The GitHub repository Yichen-Hsu/P00_Cocoabeans_Sorting_Machine contains a labelled image folder "01_VGG_model_test" with 3 categories: agglomeration, fine, flat. Examples follow, each with its label.

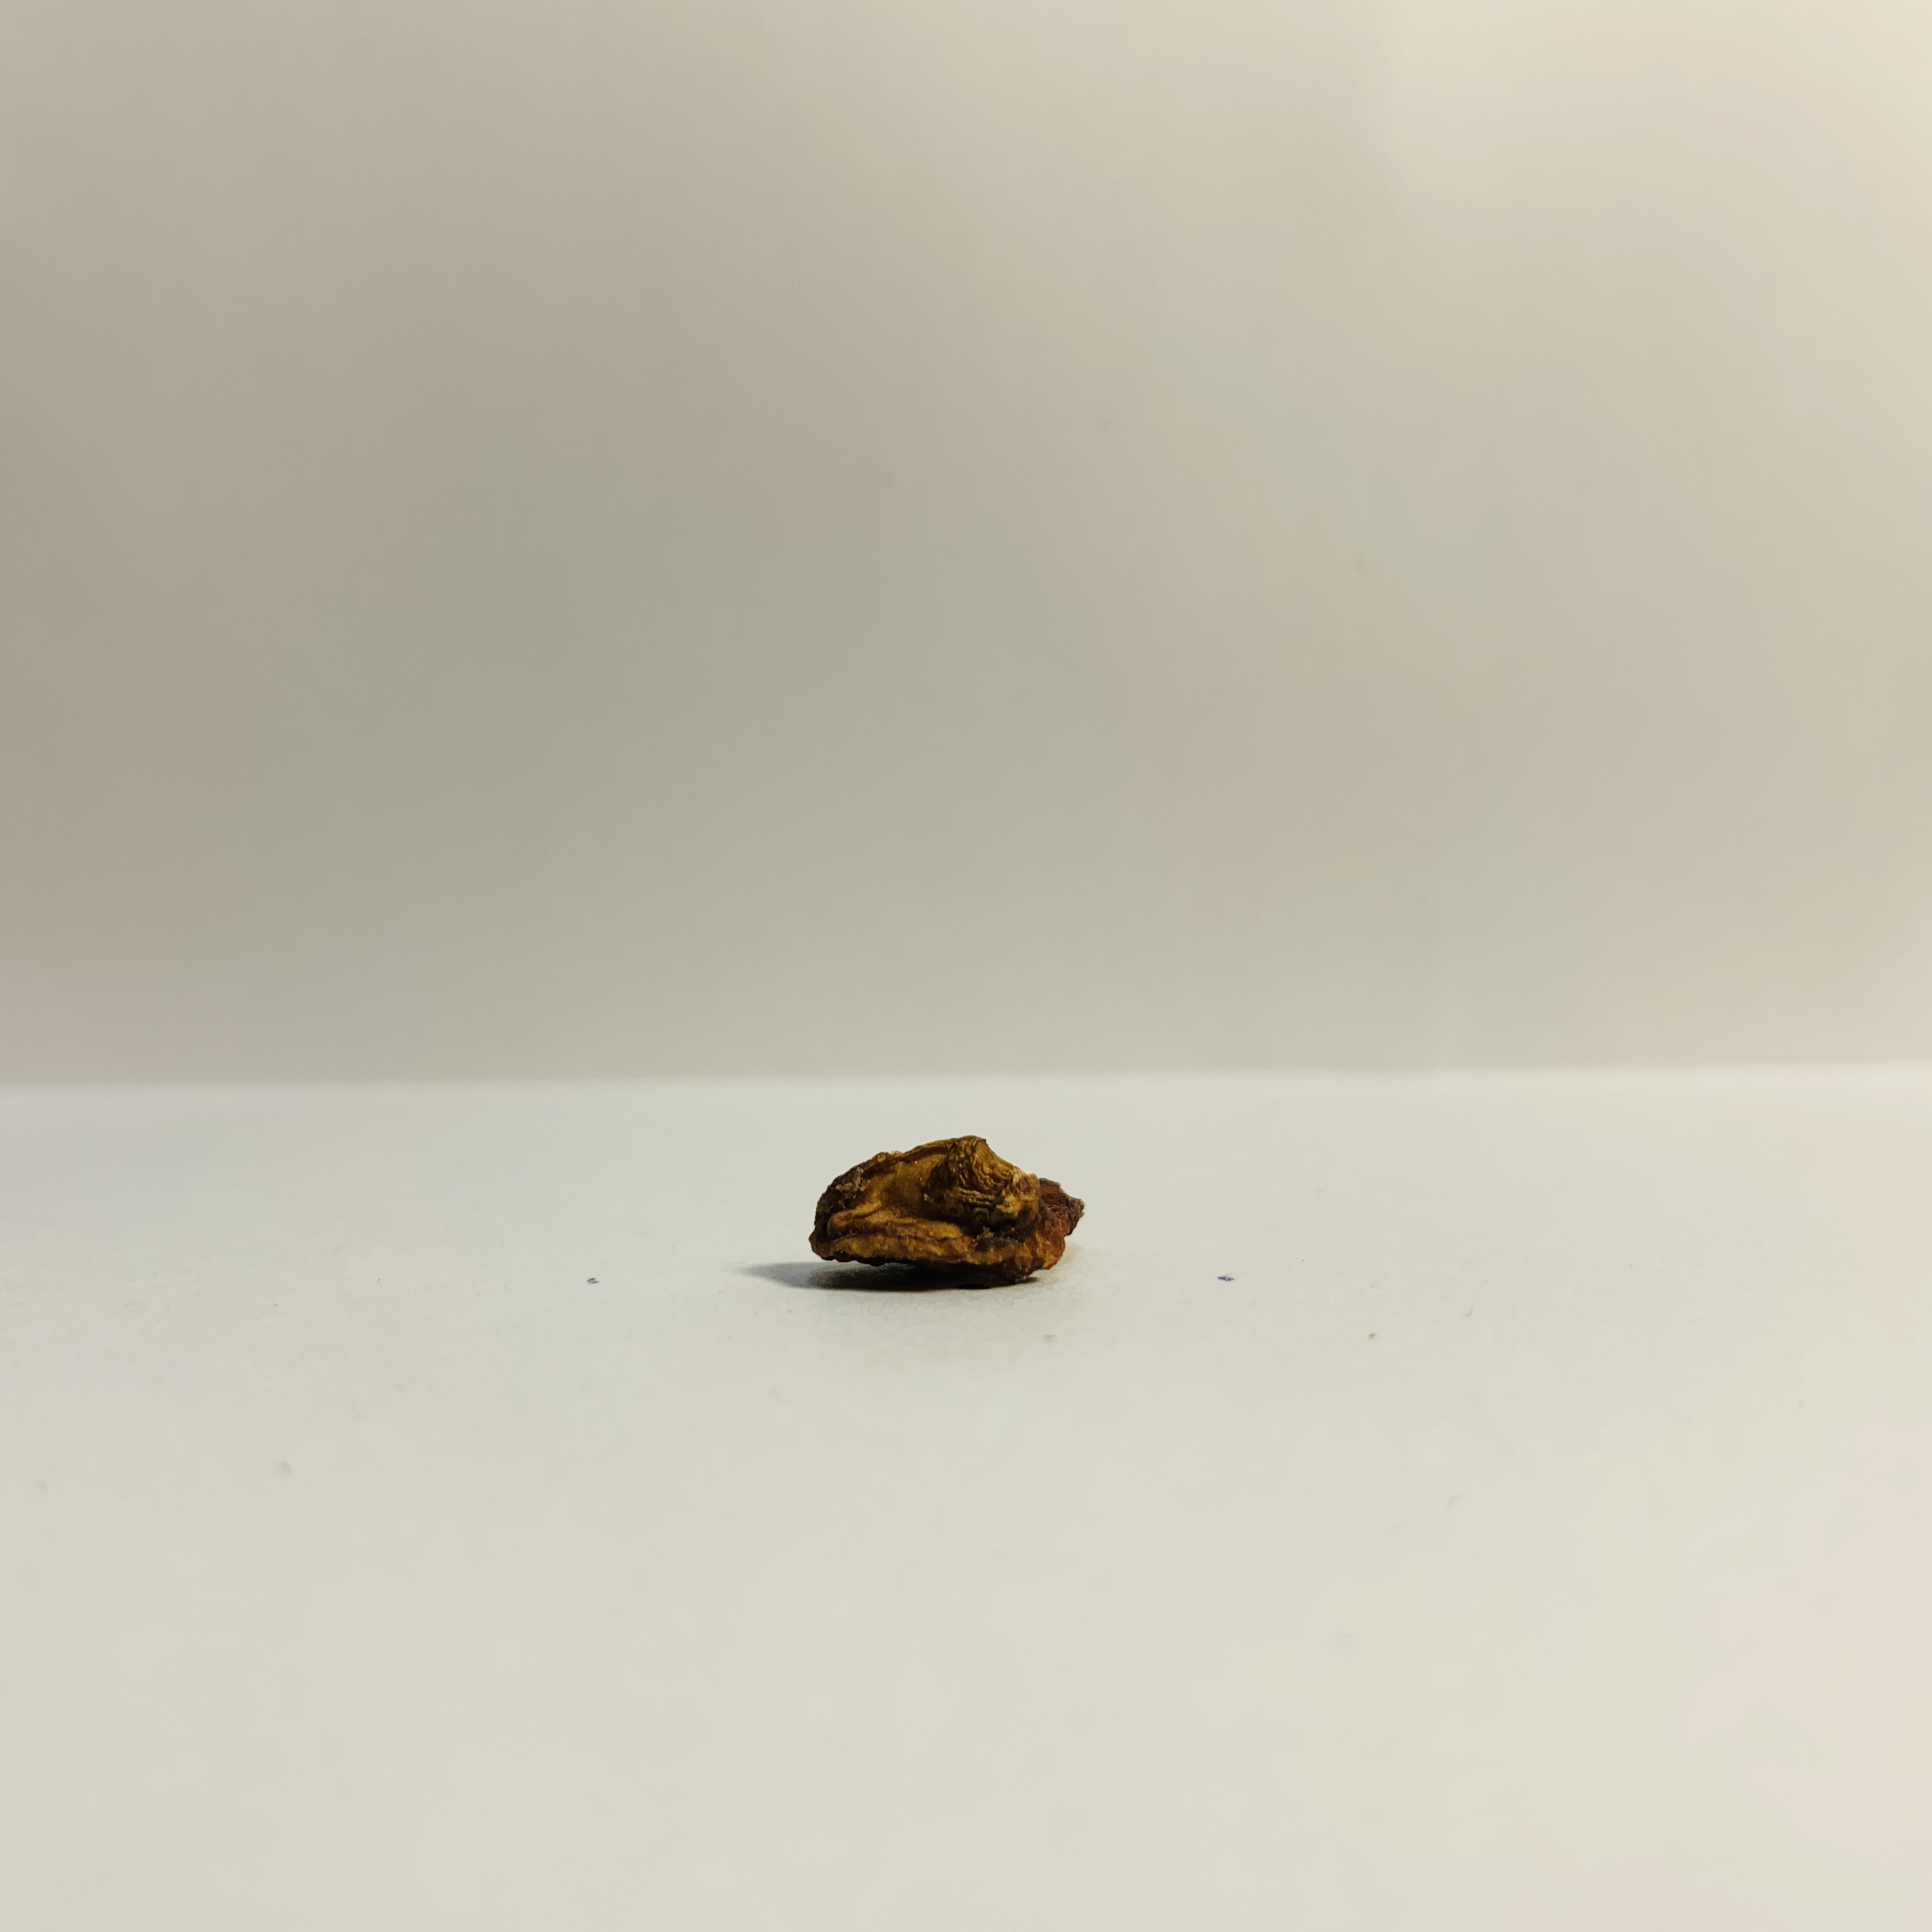
Label: flat

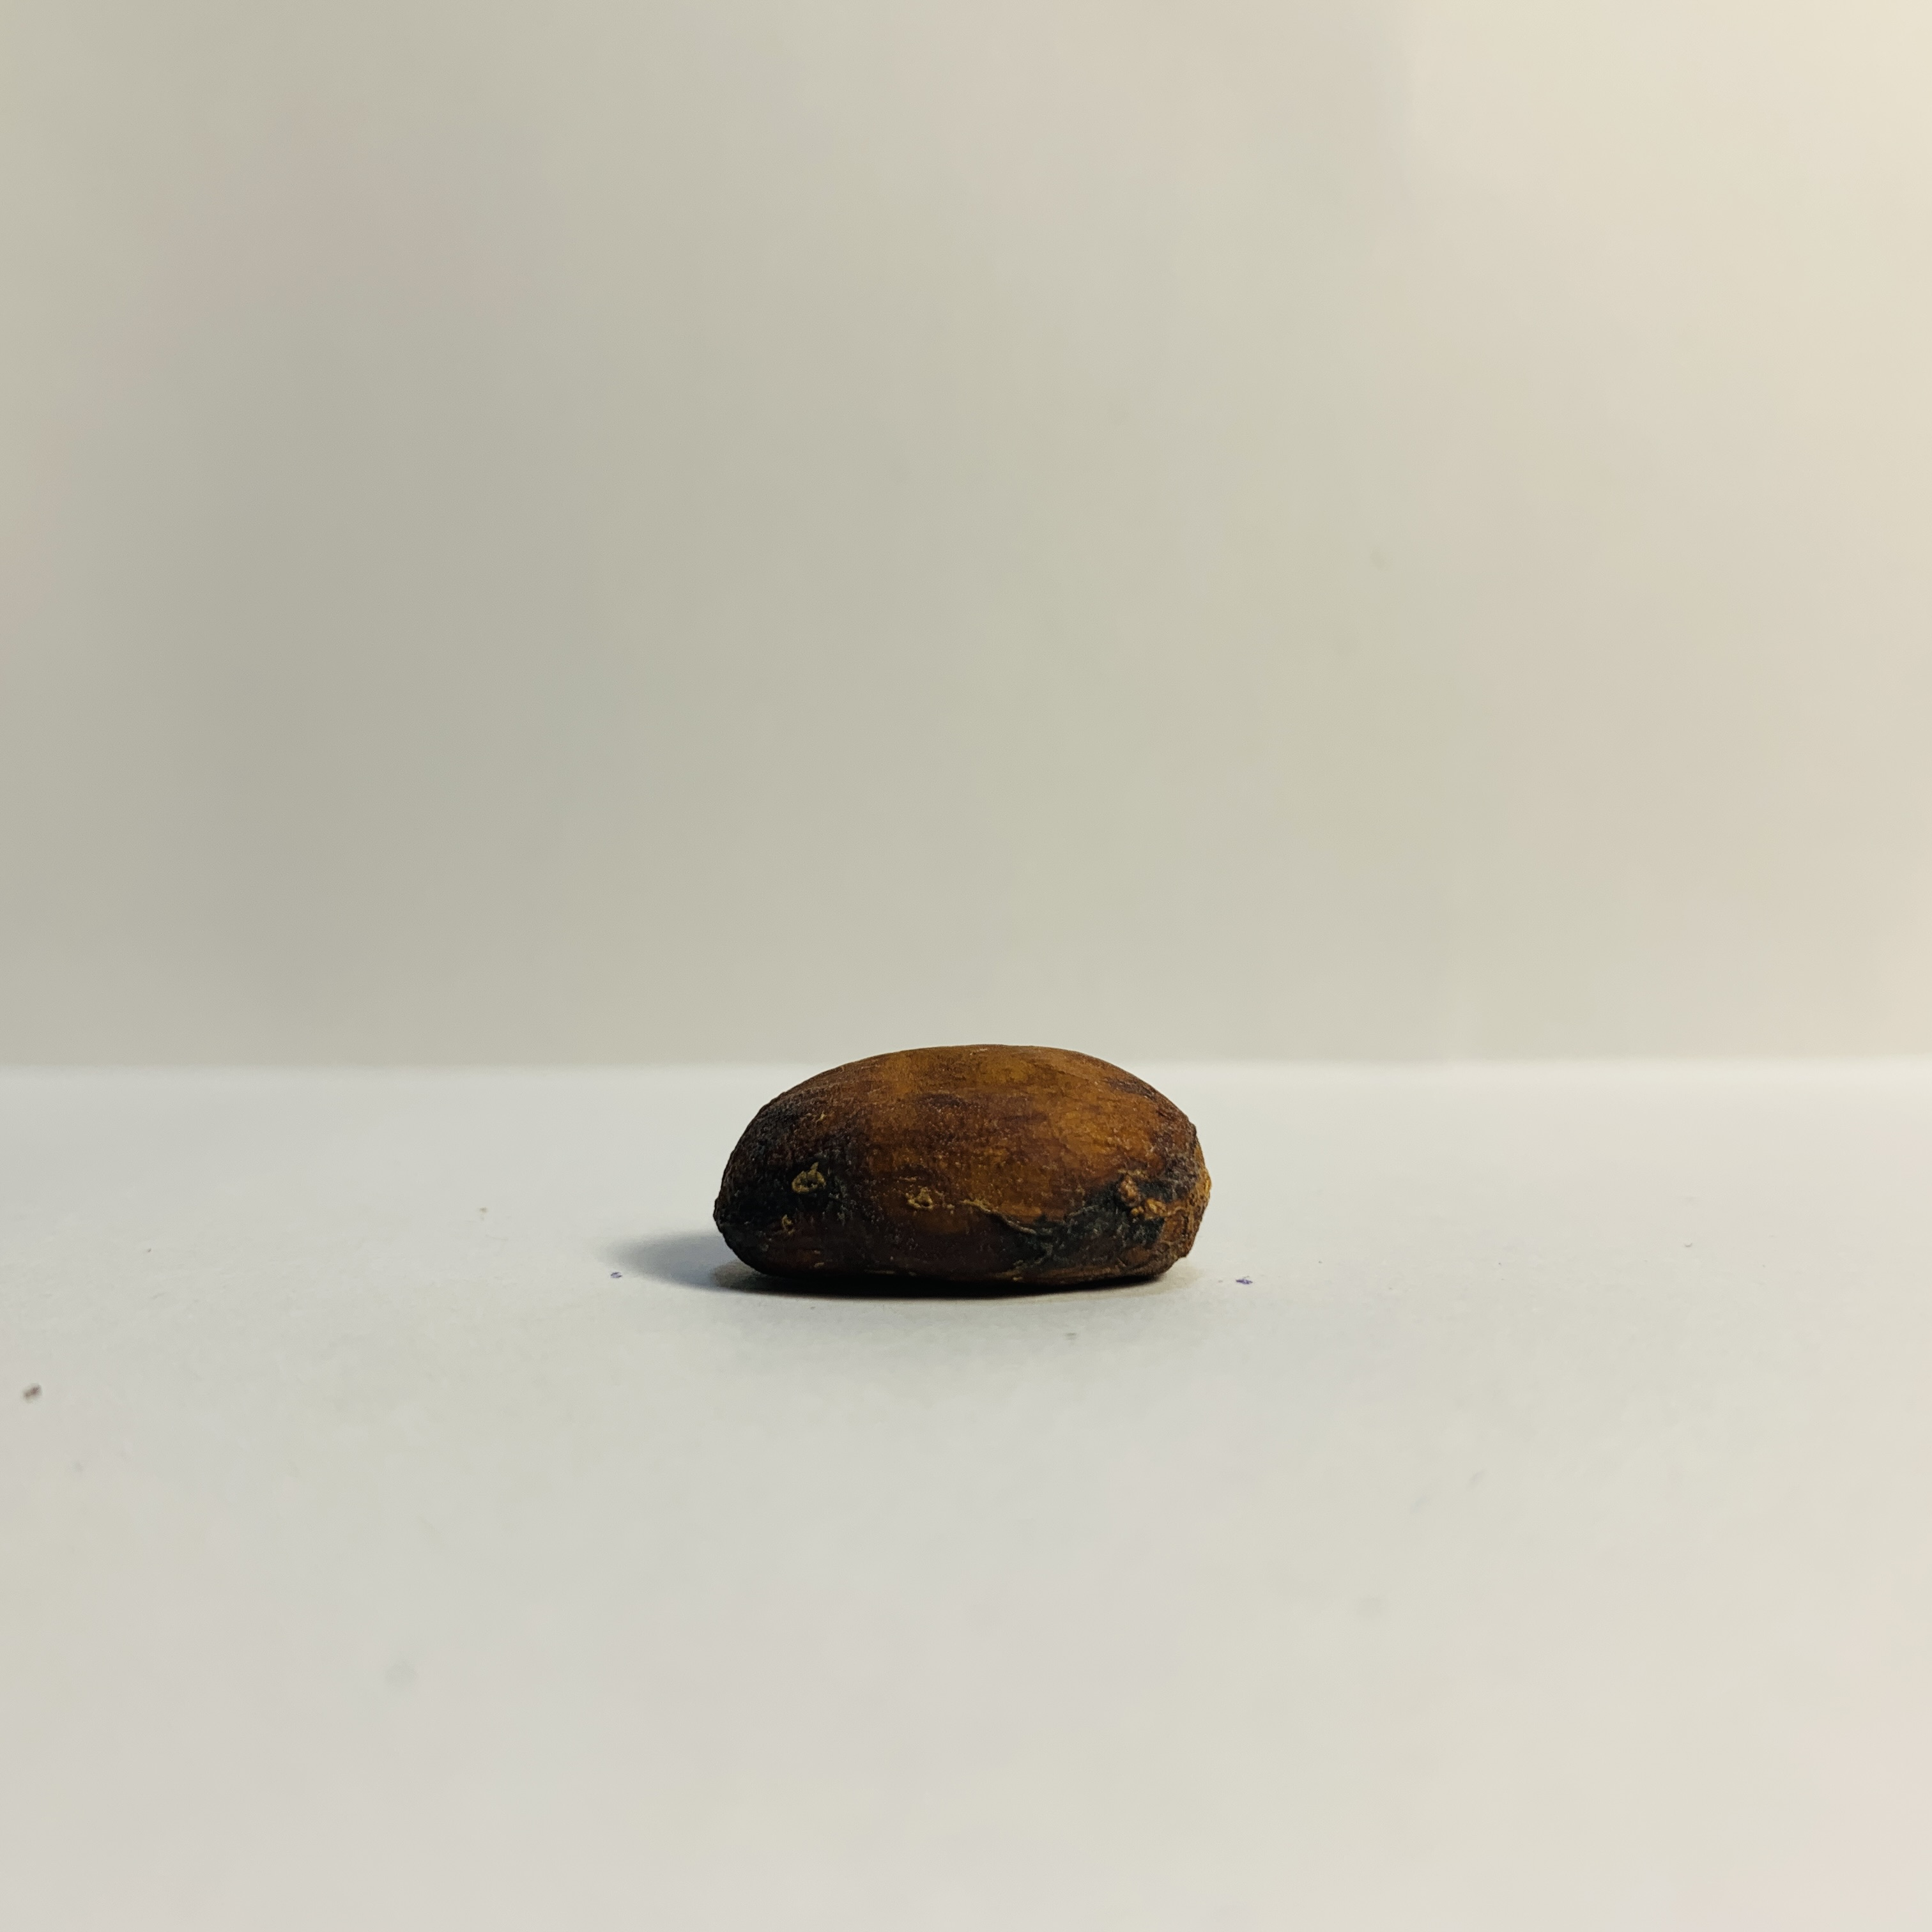
Label: fine

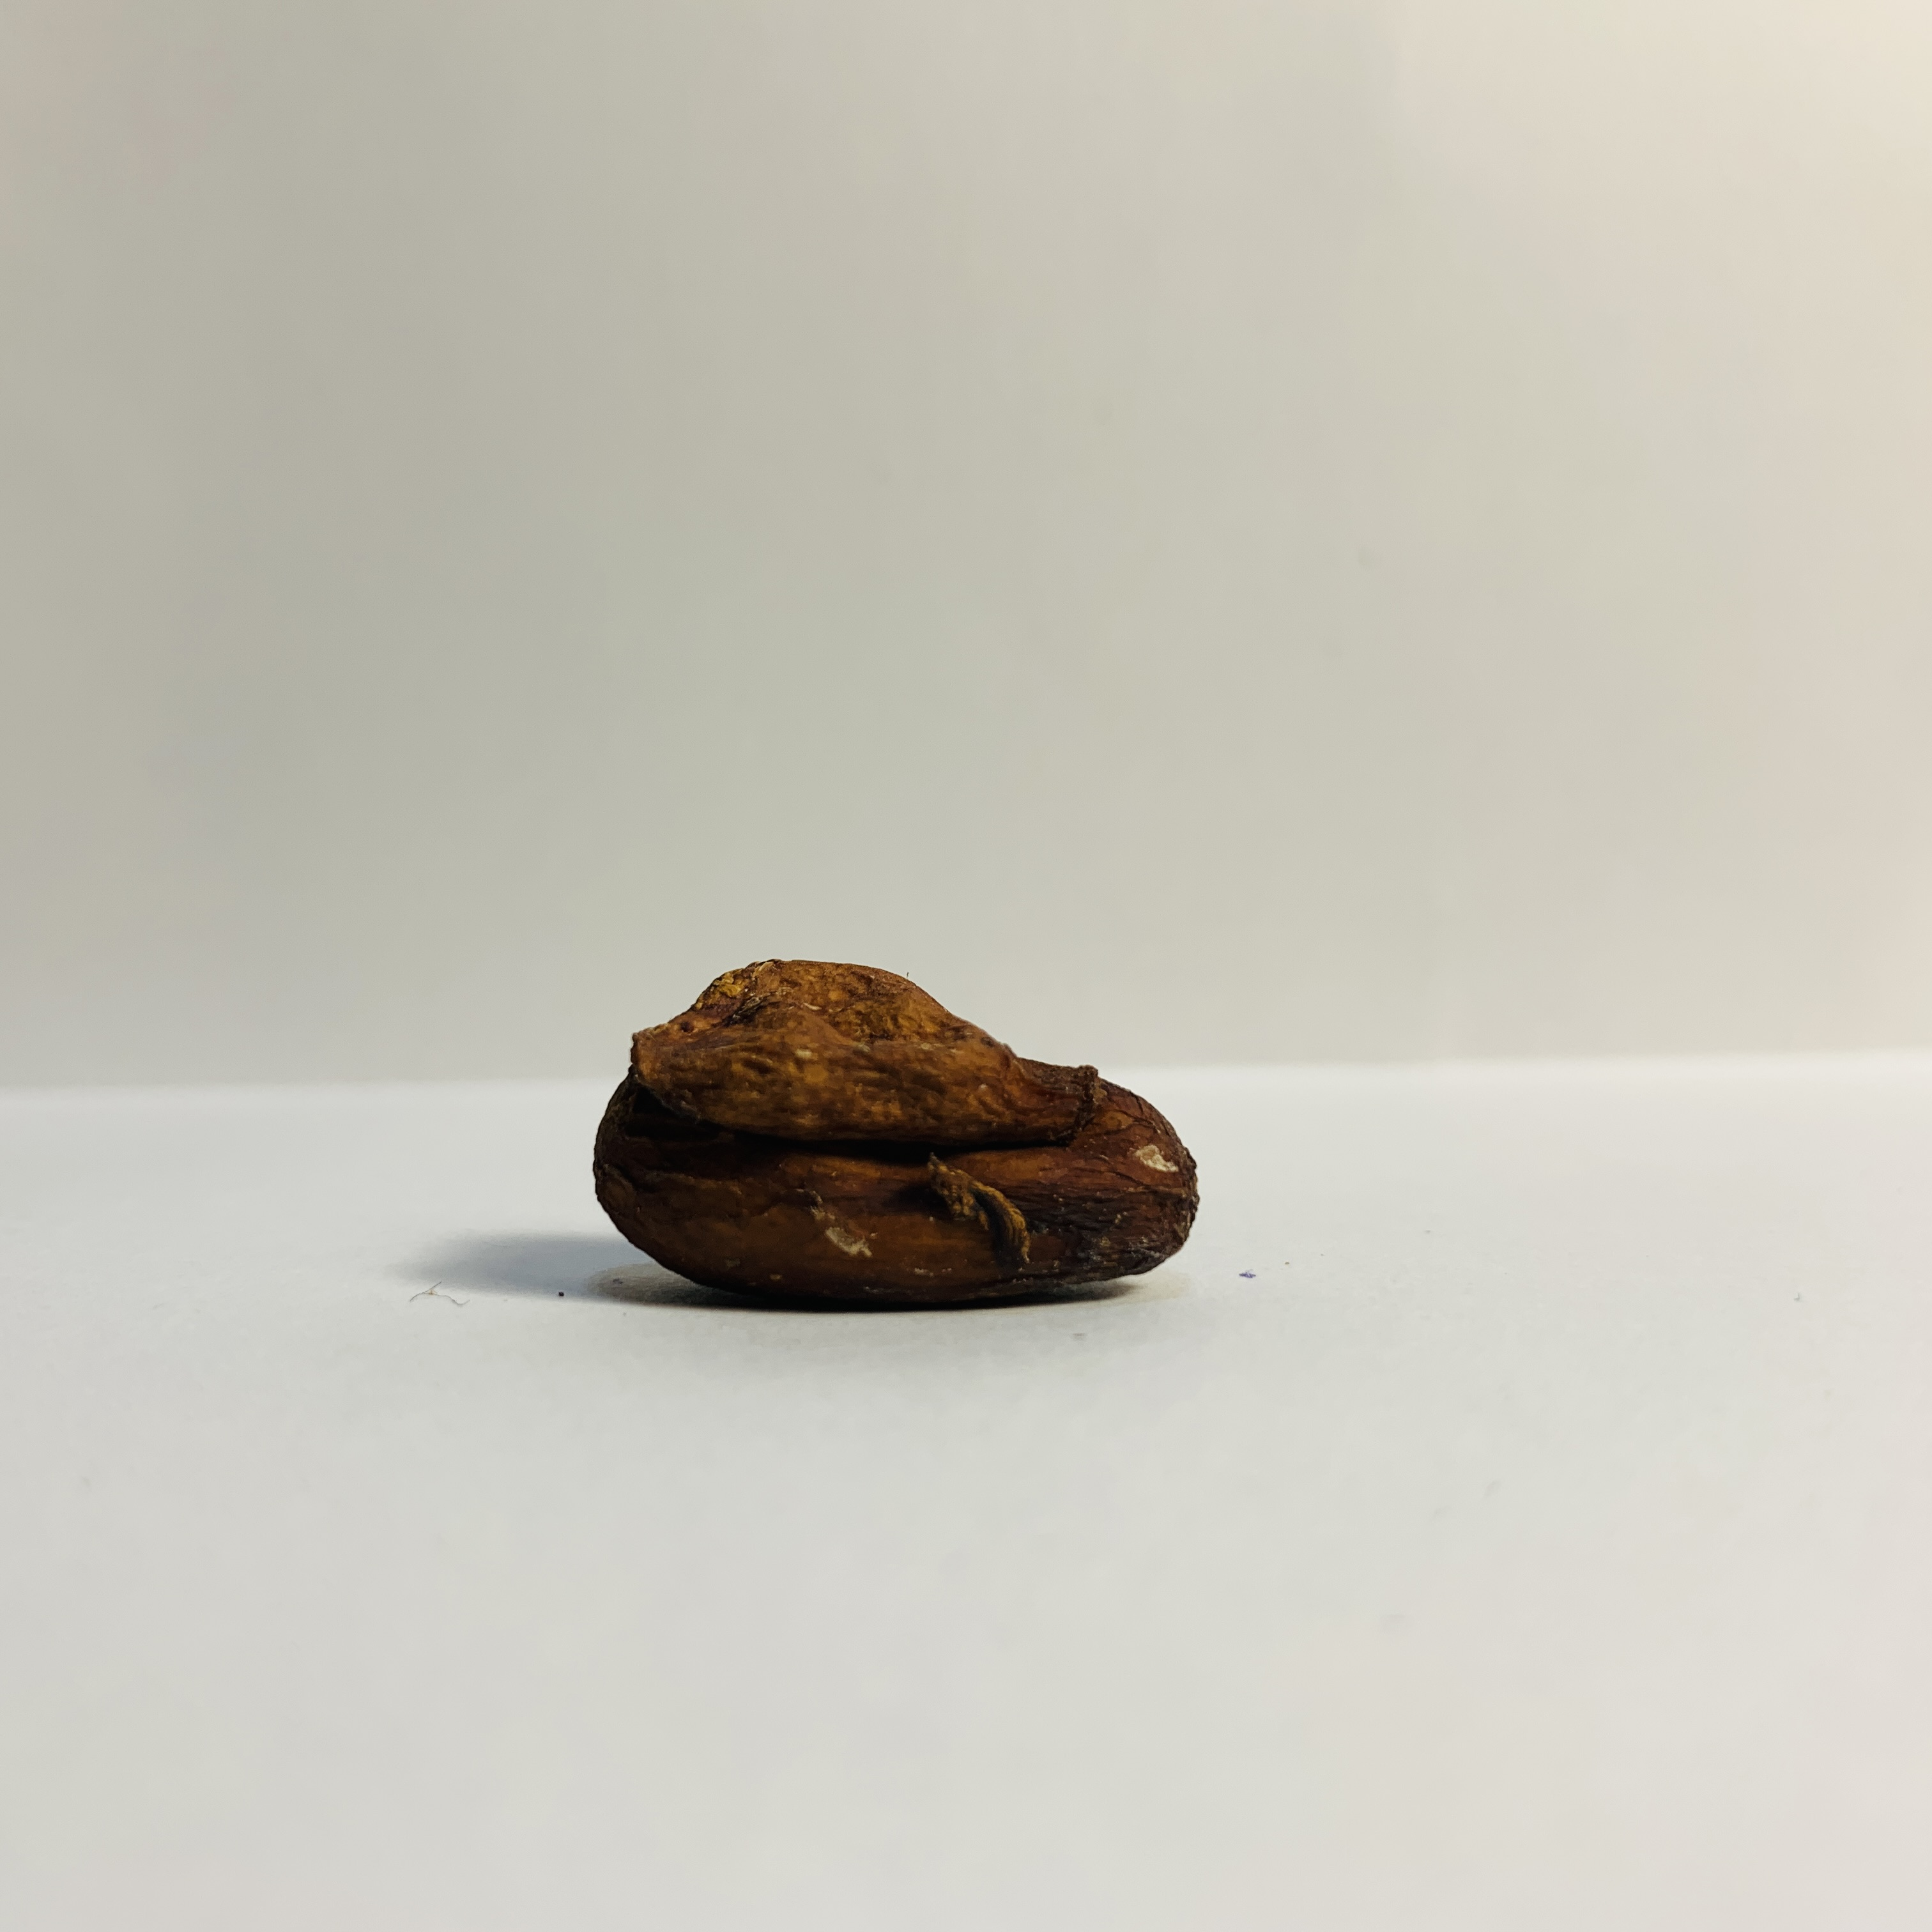
Label: agglomeration

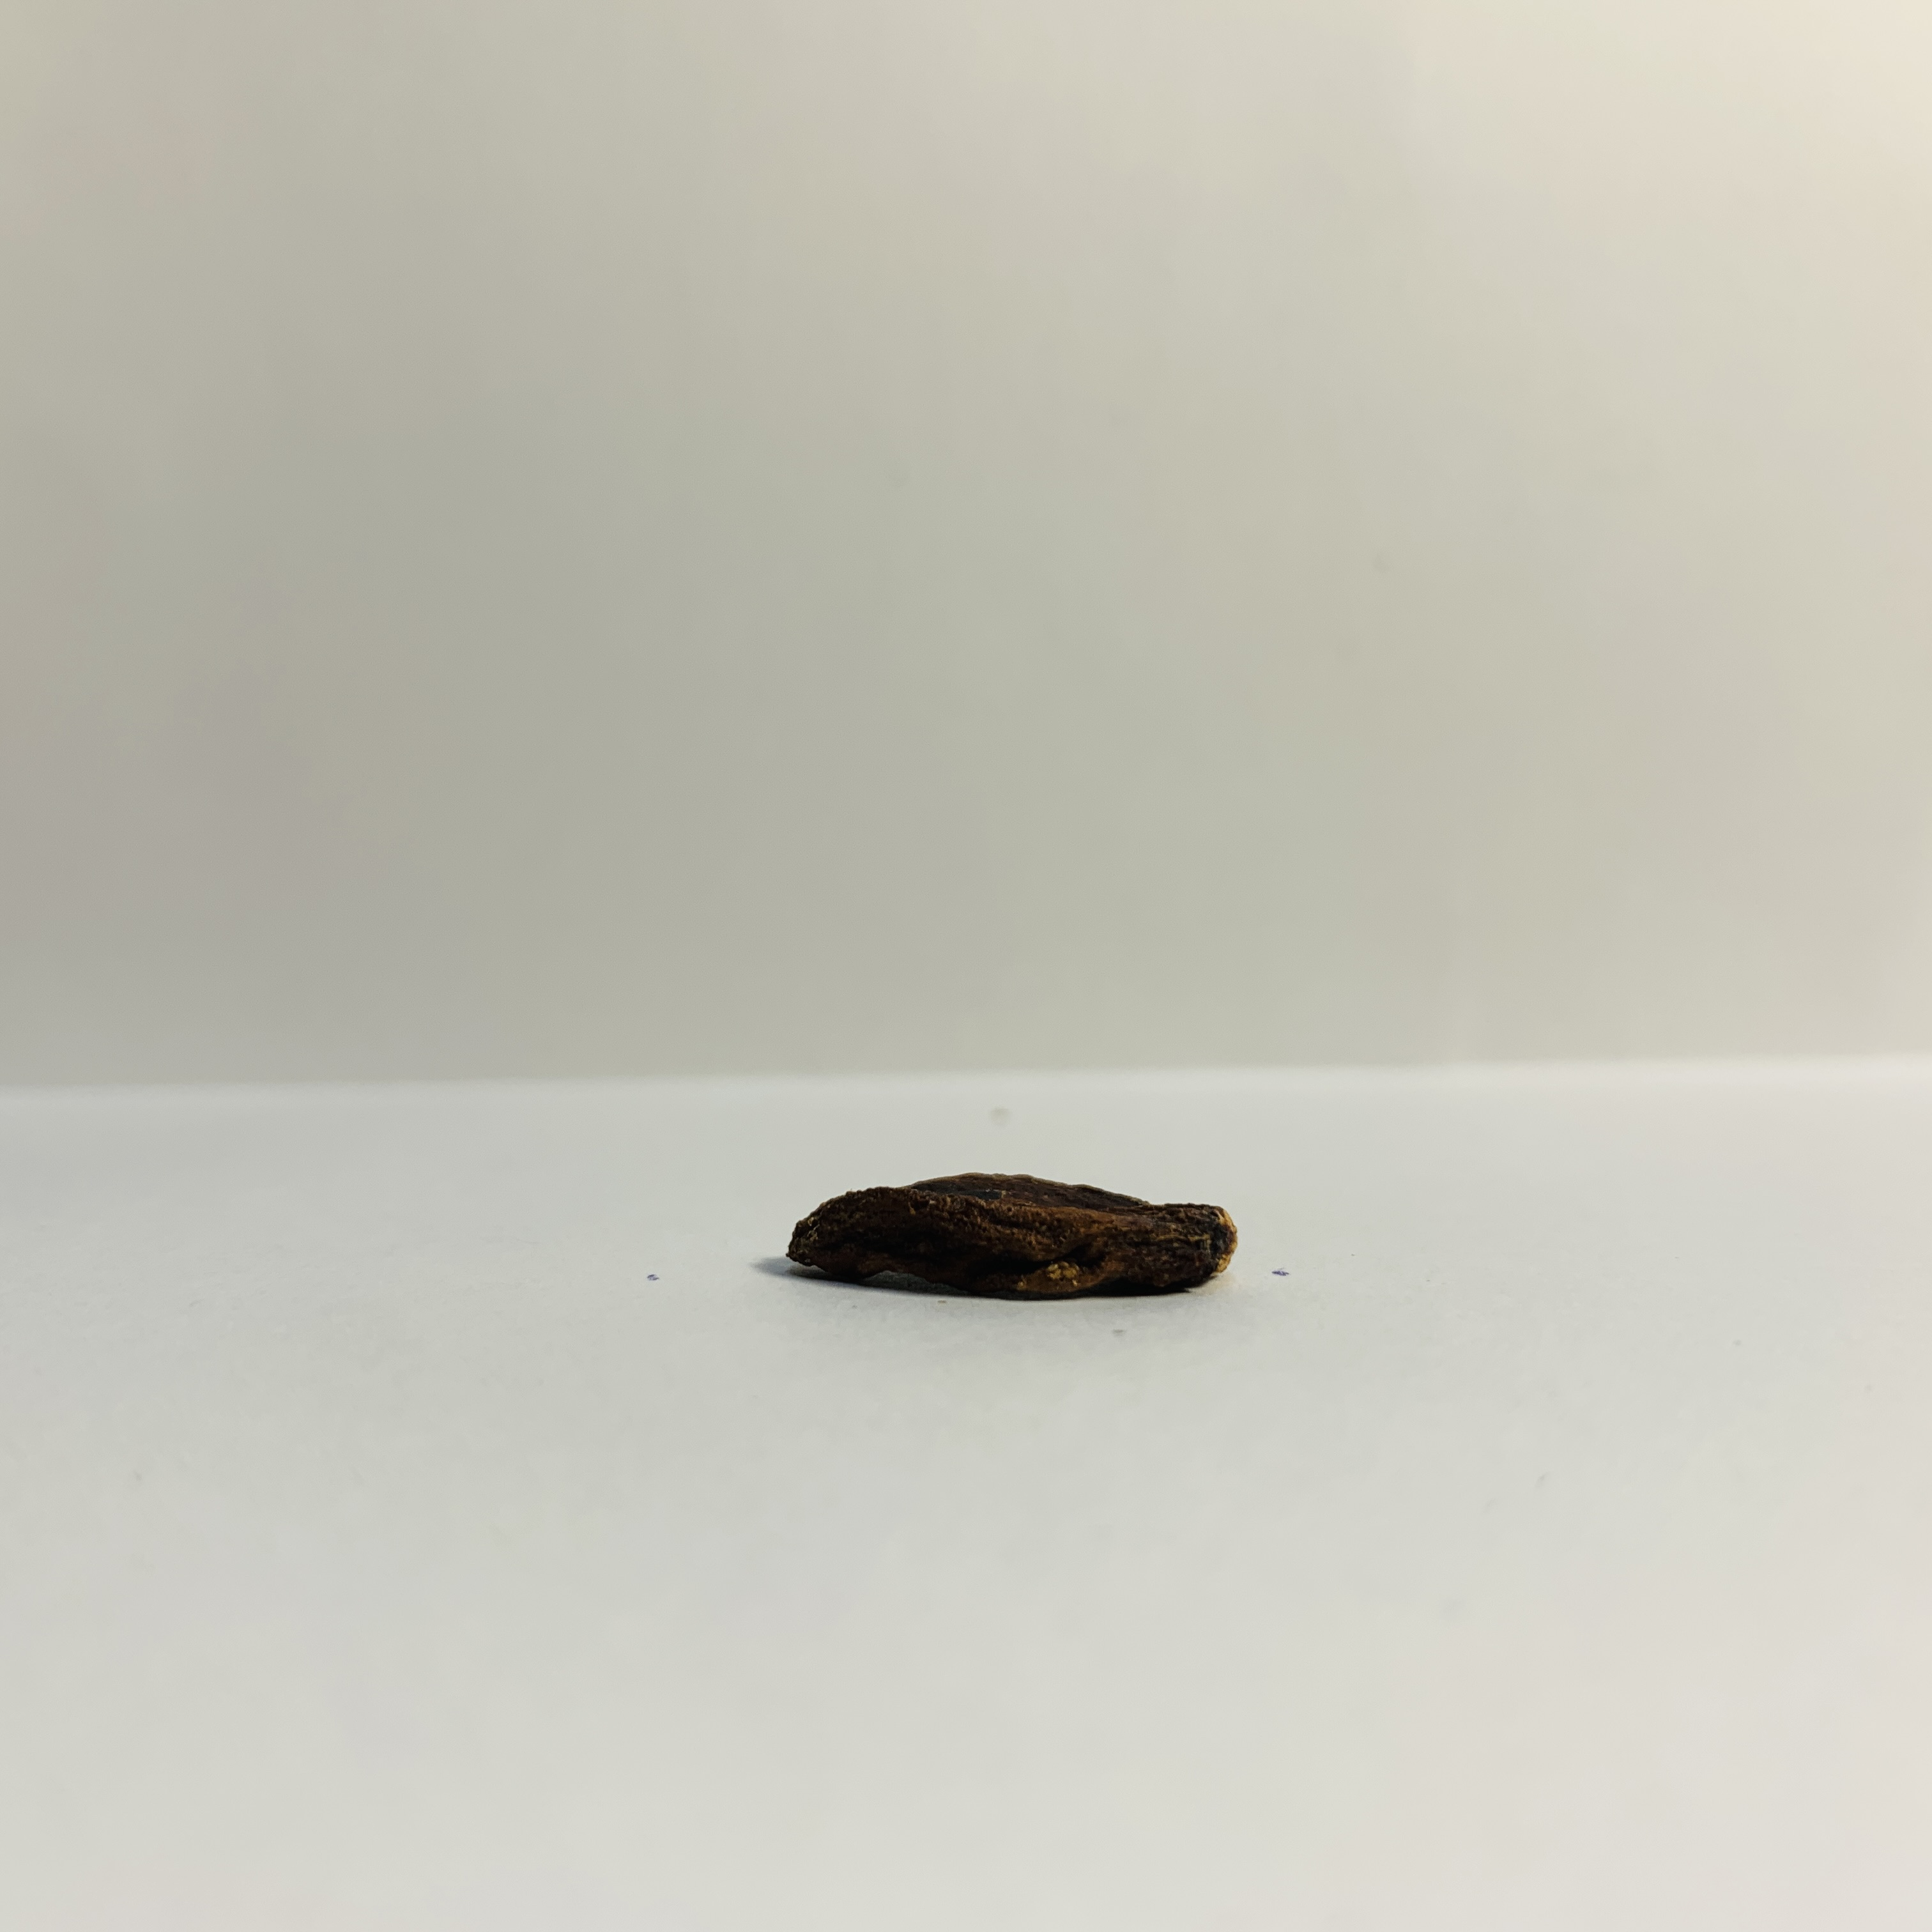
Label: flat

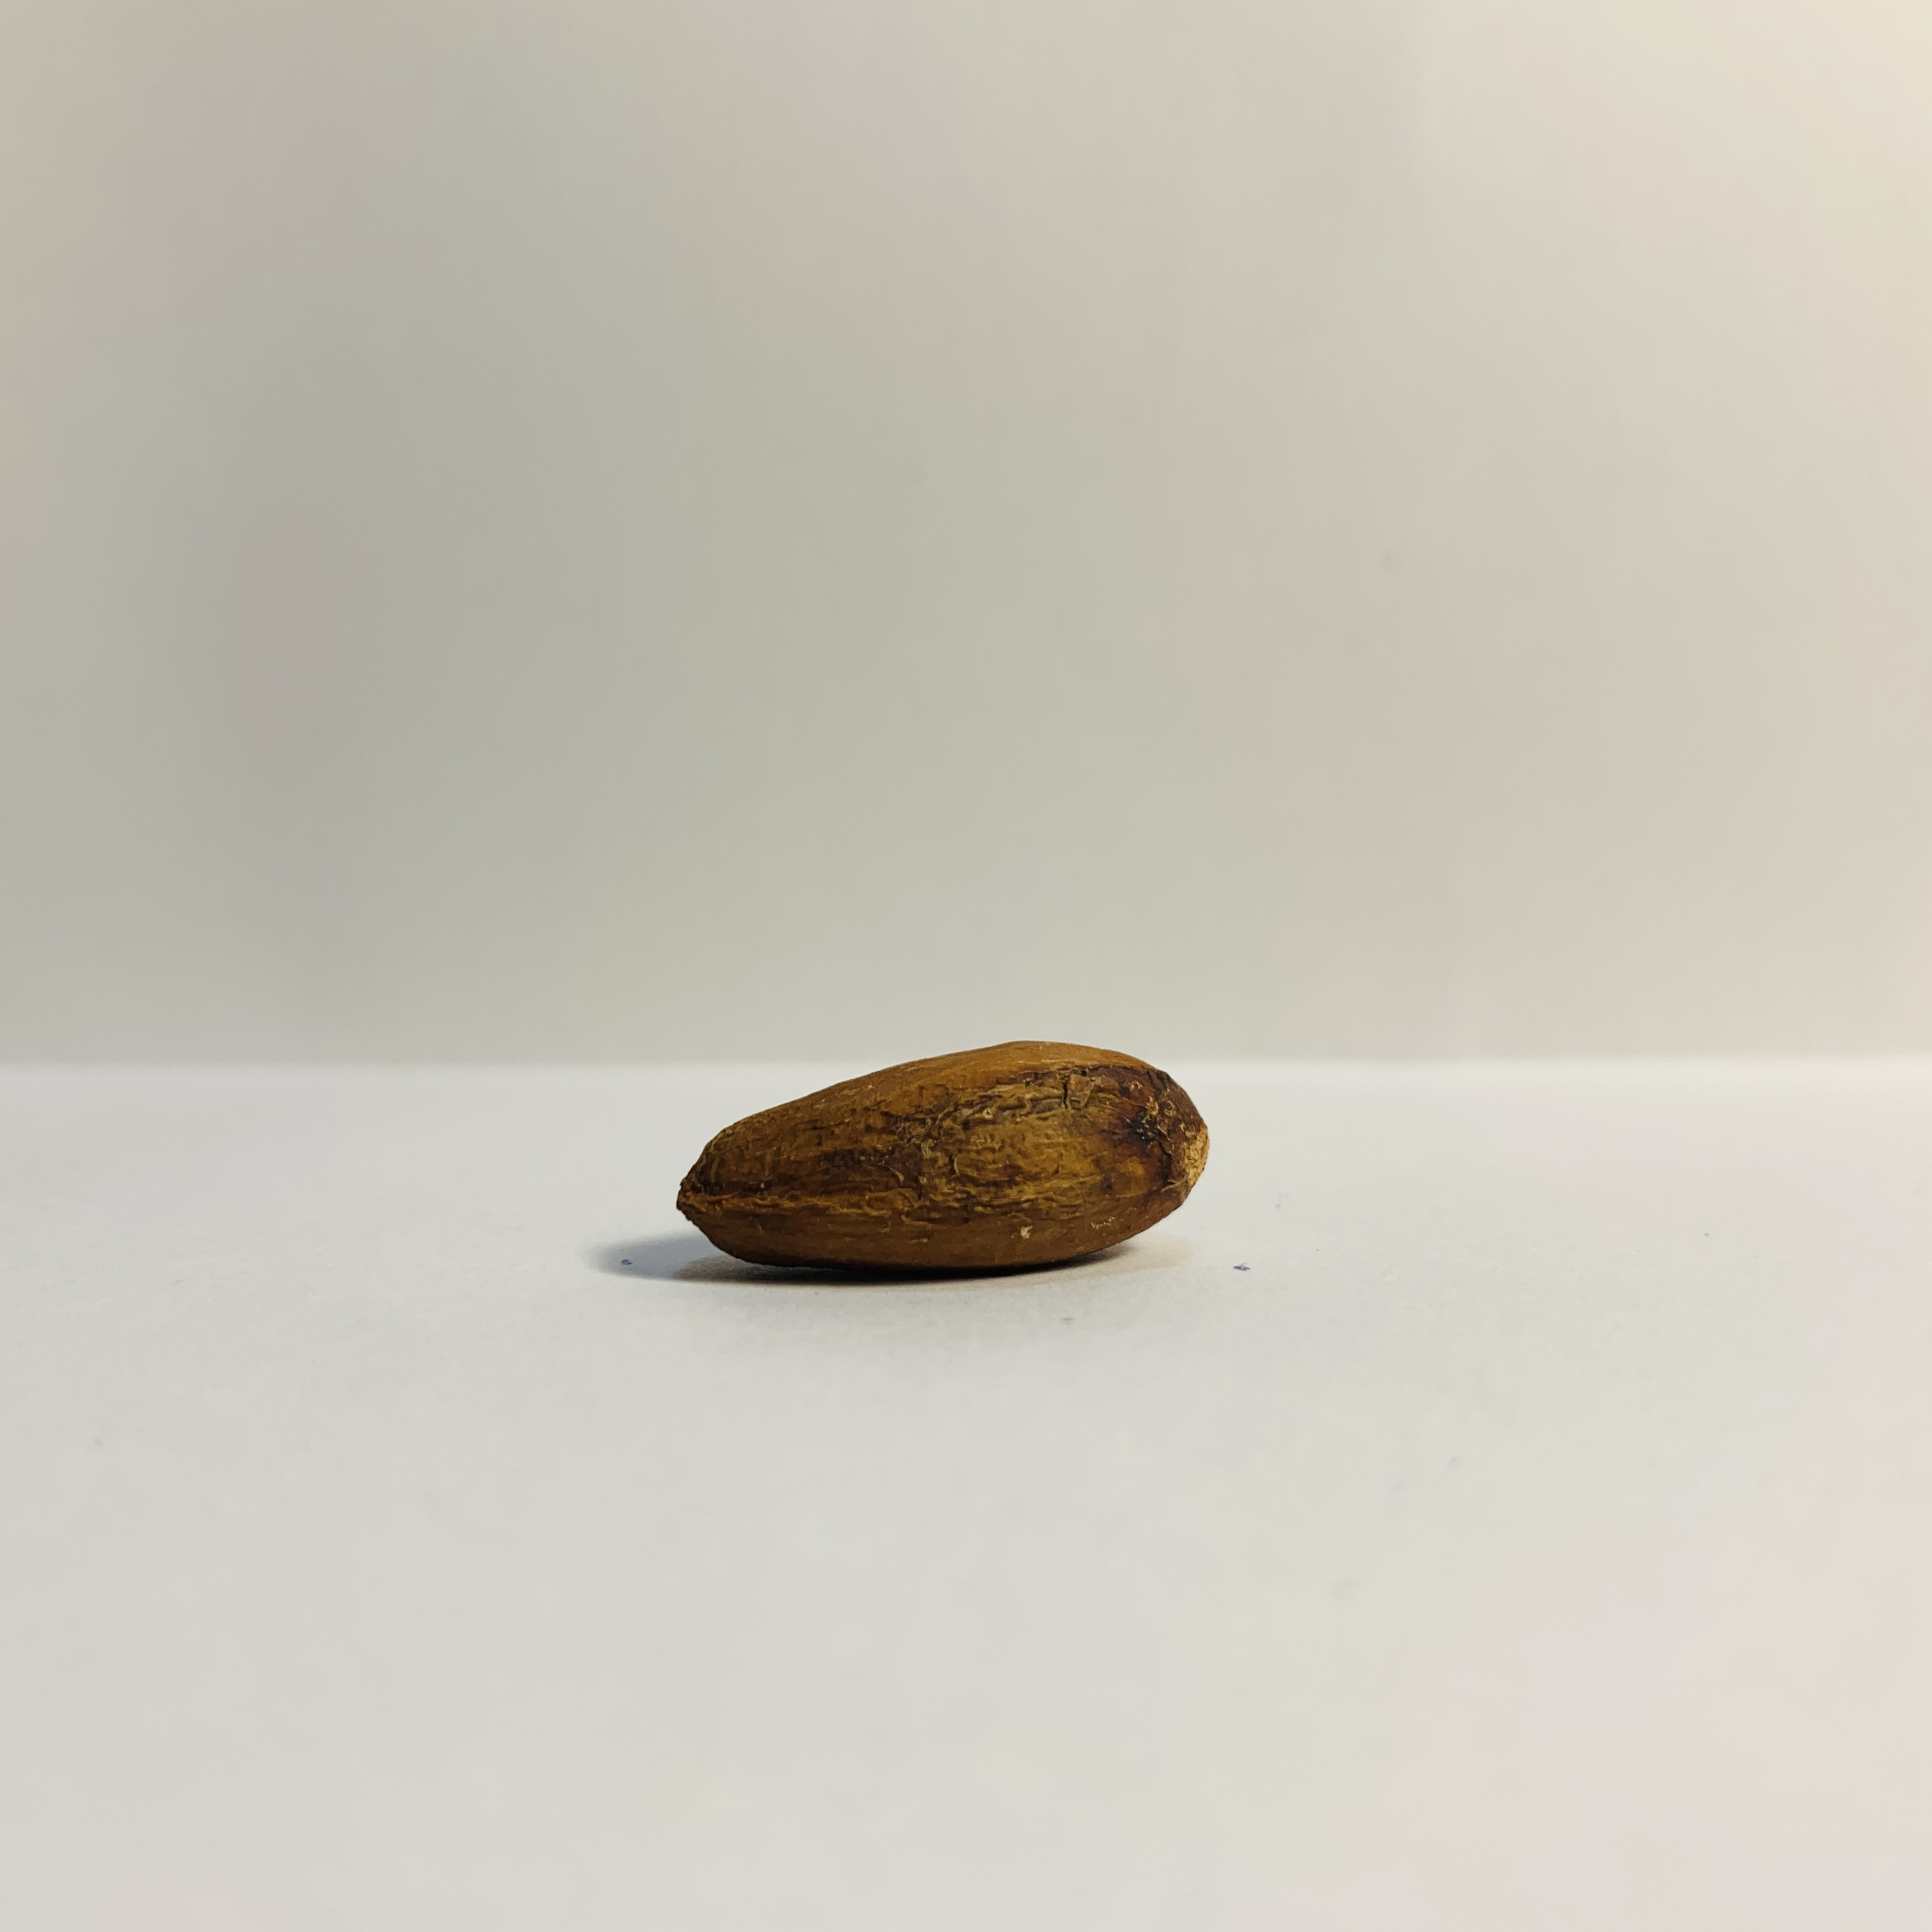
Label: fine

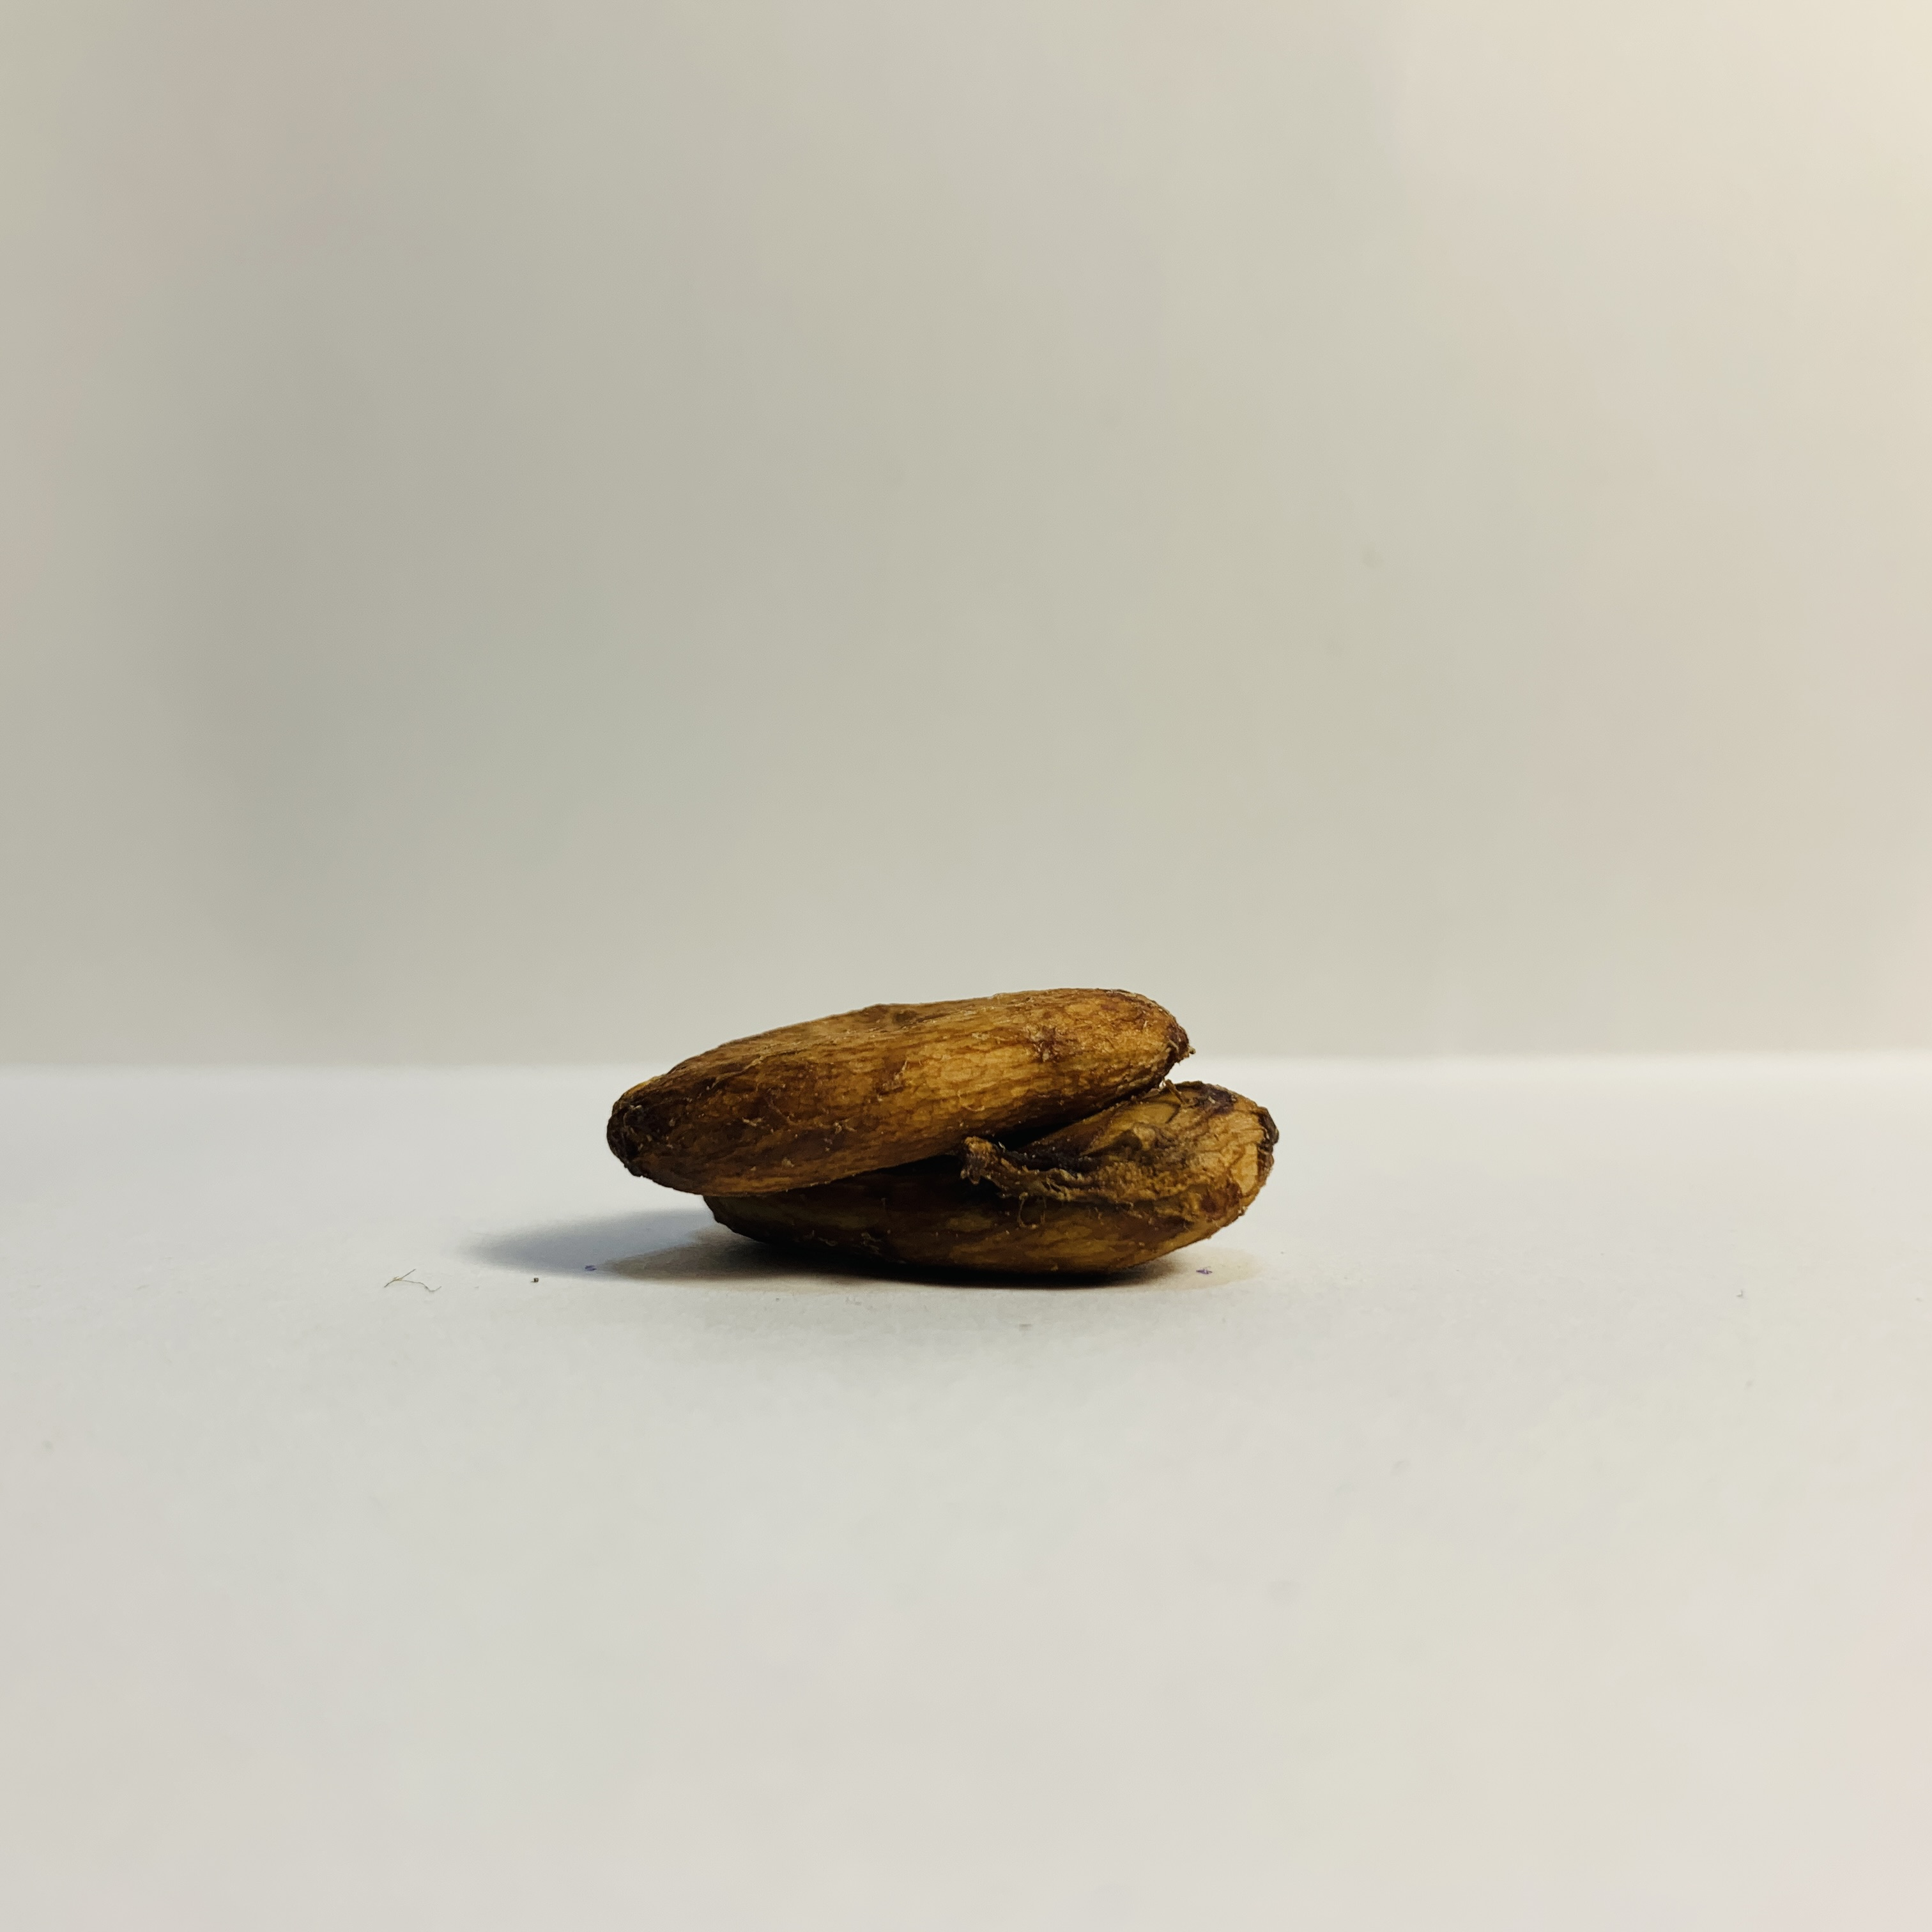
Label: agglomeration
